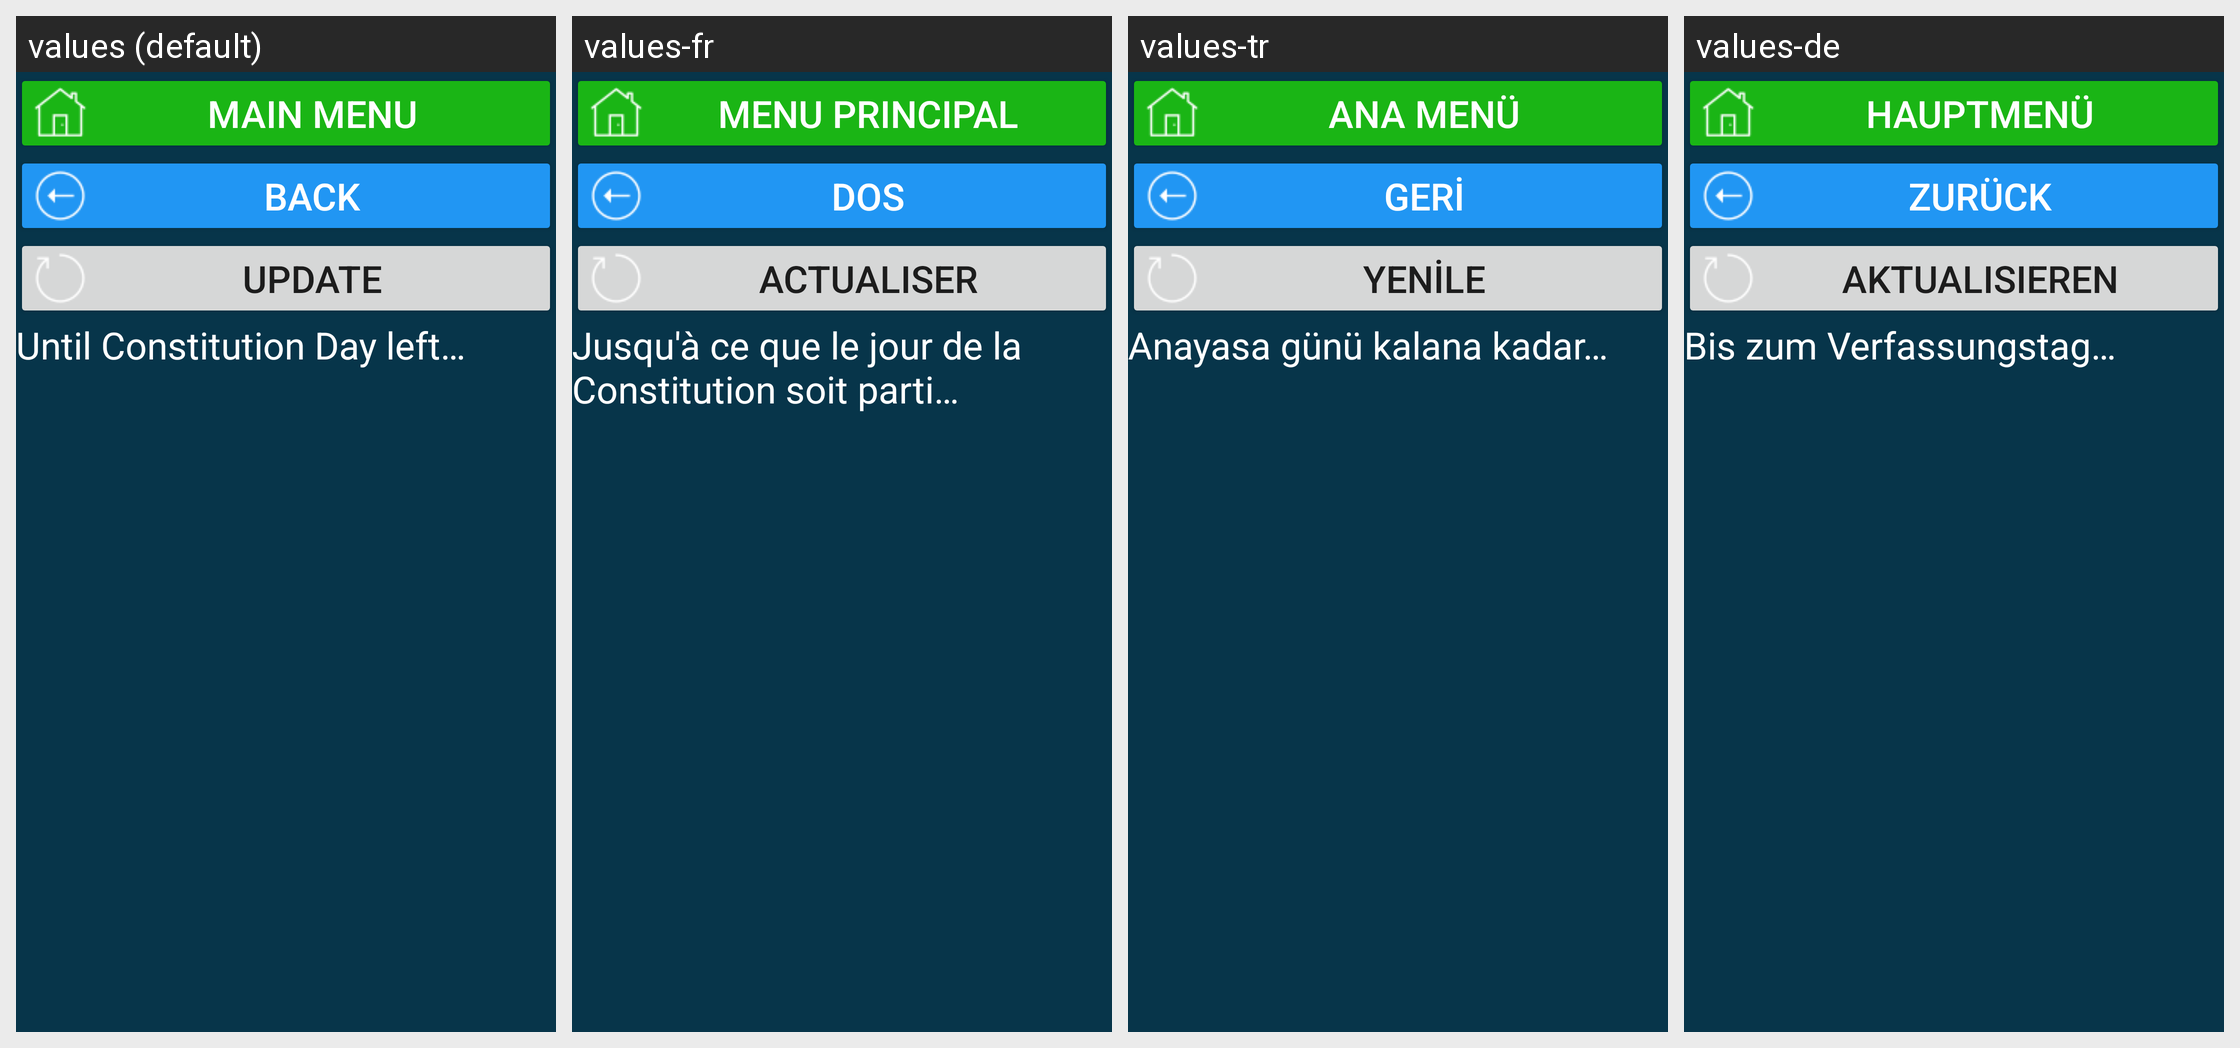

This grid shows one Android layout under several languages. Give, for every string resource on the screen, its name, the default text and each shown locale's text.
Android screen res/layout/activity_kz_hol_den_konstitucii.xml rendered under 4 locales, left to right: values (default), values-fr, values-tr, values-de. Device: Nexus 5 (rendered at 1080×1920; each locale shown at half size, 540×960, under a caption strip naming it); theme Theme.CalculatorData.
Other locales in the repository, not shown: values-en, values-et, values-kk, values-ru, values-ruu, values-uk.
Strings drawn on this screen, with the default value and each locale's value (text and hints the layout hard-codes, and strings that could not be matched under every locale, appear in the picture but are not listed):

main_menu
  values: main menu
  values-fr: menu principal
  values-tr: Ana menü
  values-de: Hauptmenü

b_back_to_holidays_act
  values: back
  values-fr: dos
  values-tr: geri
  values-de: zurück

res_b_update
  values: Update
  values-fr: Actualiser
  values-tr: Yenile
  values-de: Aktualisieren

do_den_konstitucii
  values: Until Constitution Day left…
  values-fr: Jusqu'à ce que le jour de la Constitution soit parti…
  values-tr: Anayasa günü kalana kadar…
  values-de: Bis zum Verfassungstag…
